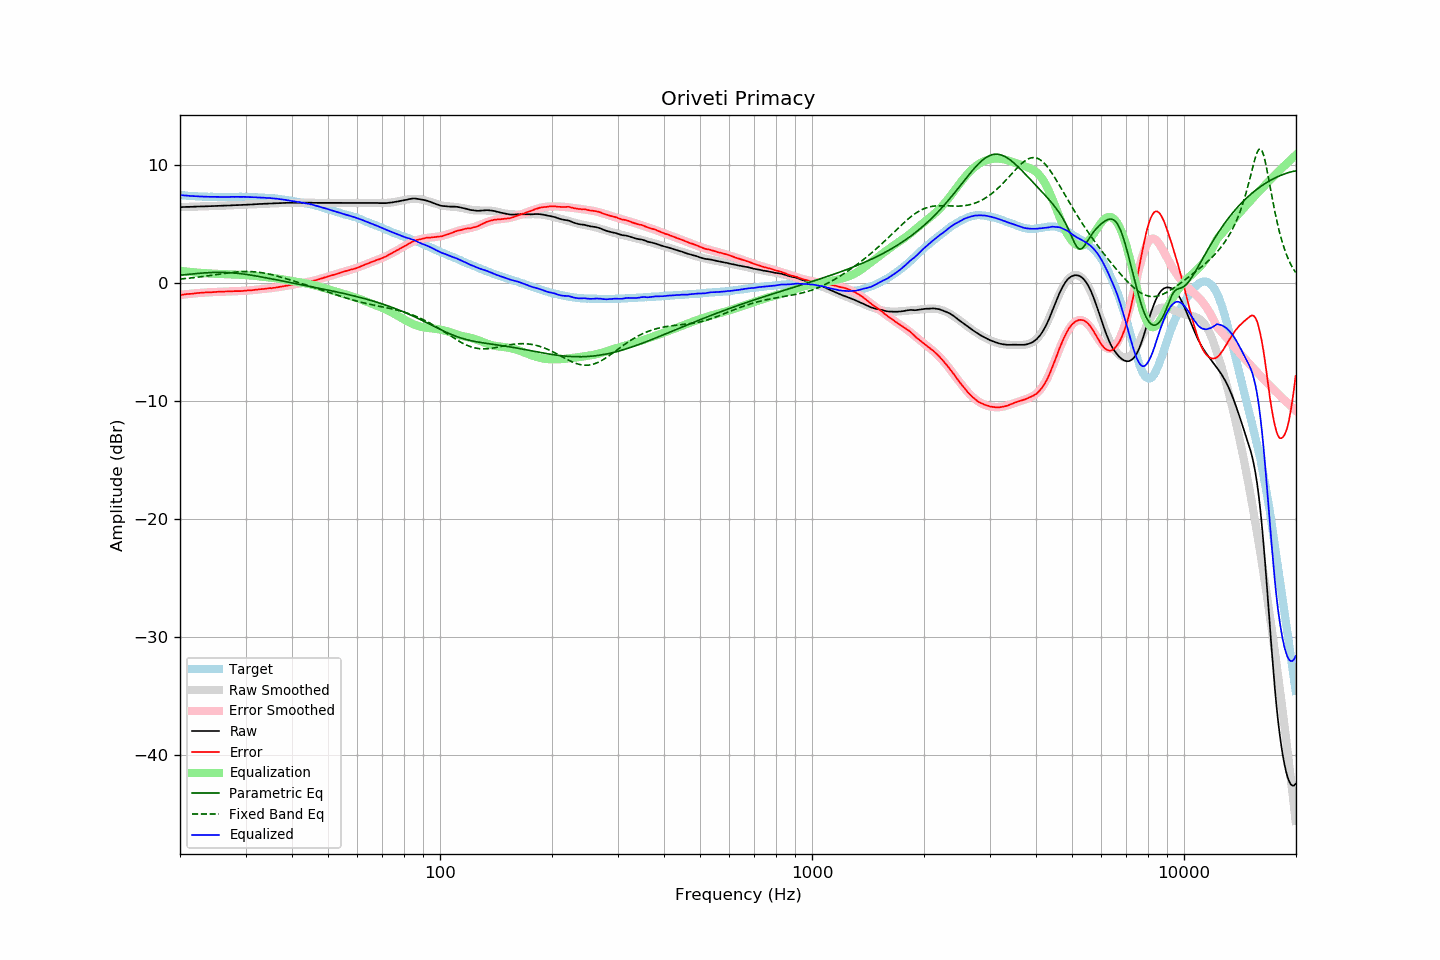

Data behind this chart, as committed beside it:
frequency, raw, error, smoothed, error_smoothed, equalization, parametric_eq, fixed_band_eq, equalized_raw, equalized_smoothed, target
20.00, 6.42, -1.02, 6.42, -1.02, 1.02, 0.65, 0.33, 7.44, 7.44, 7.43
20.20, 6.42, -1.01, 6.42, -1.01, 1.01, 0.66, 0.34, 7.42, 7.43, 7.42
20.40, 6.43, -0.99, 6.42, -0.99, 0.99, 0.68, 0.35, 7.42, 7.41, 7.41
20.61, 6.43, -0.98, 6.43, -0.97, 0.97, 0.69, 0.36, 7.40, 7.40, 7.41
20.81, 6.44, -0.95, 6.43, -0.96, 0.96, 0.71, 0.38, 7.39, 7.39, 7.38
21.02, 6.44, -0.94, 6.44, -0.94, 0.94, 0.72, 0.39, 7.38, 7.38, 7.37
21.23, 6.44, -0.93, 6.44, -0.93, 0.93, 0.73, 0.40, 7.37, 7.37, 7.36
21.44, 6.45, -0.93, 6.44, -0.92, 0.92, 0.75, 0.42, 7.36, 7.36, 7.37
21.66, 6.45, -0.91, 6.45, -0.90, 0.90, 0.76, 0.43, 7.35, 7.35, 7.36
21.87, 6.46, -0.90, 6.45, -0.89, 0.89, 0.77, 0.45, 7.35, 7.34, 7.35
22.09, 6.46, -0.88, 6.46, -0.88, 0.88, 0.79, 0.47, 7.33, 7.34, 7.33
22.31, 6.47, -0.86, 6.46, -0.87, 0.87, 0.80, 0.48, 7.33, 7.33, 7.32
22.54, 6.47, -0.85, 6.47, -0.85, 0.85, 0.81, 0.50, 7.32, 7.32, 7.31
22.76, 6.48, -0.84, 6.47, -0.84, 0.84, 0.82, 0.52, 7.32, 7.32, 7.31
22.99, 6.48, -0.83, 6.48, -0.83, 0.83, 0.83, 0.53, 7.31, 7.31, 7.30
23.22, 6.48, -0.82, 6.48, -0.82, 0.82, 0.84, 0.55, 7.30, 7.30, 7.29
23.45, 6.49, -0.82, 6.49, -0.81, 0.81, 0.85, 0.57, 7.30, 7.30, 7.30
23.69, 6.49, -0.81, 6.49, -0.80, 0.80, 0.86, 0.59, 7.29, 7.29, 7.29
23.92, 6.50, -0.79, 6.49, -0.80, 0.80, 0.87, 0.61, 7.29, 7.29, 7.28
24.16, 6.50, -0.80, 6.50, -0.79, 0.79, 0.87, 0.63, 7.29, 7.29, 7.29
24.40, 6.51, -0.79, 6.50, -0.78, 0.78, 0.88, 0.65, 7.29, 7.29, 7.29
24.65, 6.51, -0.78, 6.51, -0.78, 0.78, 0.88, 0.67, 7.28, 7.28, 7.28
24.89, 6.52, -0.77, 6.51, -0.77, 0.77, 0.89, 0.69, 7.29, 7.28, 7.28
25.14, 6.52, -0.76, 6.52, -0.76, 0.76, 0.89, 0.71, 7.28, 7.28, 7.27
25.39, 6.53, -0.75, 6.52, -0.76, 0.76, 0.89, 0.73, 7.28, 7.28, 7.27
25.65, 6.53, -0.75, 6.53, -0.75, 0.75, 0.89, 0.75, 7.28, 7.28, 7.27
25.91, 6.54, -0.74, 6.53, -0.74, 0.74, 0.89, 0.77, 7.28, 7.28, 7.27
26.16, 6.54, -0.75, 6.54, -0.74, 0.74, 0.89, 0.79, 7.27, 7.28, 7.28
26.43, 6.55, -0.73, 6.54, -0.73, 0.73, 0.88, 0.81, 7.28, 7.28, 7.27
26.69, 6.55, -0.73, 6.55, -0.73, 0.73, 0.88, 0.83, 7.27, 7.28, 7.27
26.96, 6.56, -0.72, 6.55, -0.72, 0.72, 0.87, 0.84, 7.28, 7.28, 7.27
27.23, 6.56, -0.72, 6.56, -0.72, 0.72, 0.86, 0.86, 7.27, 7.28, 7.27
27.50, 6.57, -0.71, 6.57, -0.71, 0.71, 0.85, 0.88, 7.28, 7.28, 7.27
27.77, 6.58, -0.71, 6.57, -0.71, 0.71, 0.84, 0.89, 7.29, 7.28, 7.28
28.05, 6.58, -0.70, 6.58, -0.71, 0.71, 0.83, 0.91, 7.28, 7.28, 7.27
28.33, 6.59, -0.70, 6.58, -0.70, 0.70, 0.82, 0.92, 7.29, 7.28, 7.28
28.62, 6.59, -0.70, 6.59, -0.70, 0.70, 0.80, 0.93, 7.28, 7.29, 7.28
28.90, 6.60, -0.70, 6.59, -0.69, 0.69, 0.79, 0.94, 7.29, 7.28, 7.29
29.19, 6.60, -0.70, 6.60, -0.68, 0.68, 0.77, 0.95, 7.28, 7.28, 7.29
29.48, 6.61, -0.68, 6.61, -0.68, 0.68, 0.76, 0.96, 7.28, 7.28, 7.28
29.78, 6.62, -0.67, 6.61, -0.67, 0.67, 0.74, 0.96, 7.28, 7.28, 7.28
30.08, 6.62, -0.67, 6.62, -0.66, 0.66, 0.72, 0.96, 7.28, 7.28, 7.28
30.38, 6.63, -0.64, 6.63, -0.65, 0.65, 0.70, 0.96, 7.27, 7.27, 7.27
30.68, 6.63, -0.64, 6.63, -0.64, 0.64, 0.68, 0.96, 7.26, 7.27, 7.26
30.99, 6.64, -0.63, 6.64, -0.63, 0.63, 0.66, 0.96, 7.26, 7.26, 7.26
31.30, 6.65, -0.62, 6.65, -0.61, 0.61, 0.64, 0.95, 7.26, 7.26, 7.26
31.61, 6.66, -0.60, 6.65, -0.60, 0.60, 0.61, 0.94, 7.25, 7.25, 7.25
31.93, 6.67, -0.57, 6.66, -0.58, 0.58, 0.59, 0.93, 7.25, 7.25, 7.24
32.24, 6.67, -0.58, 6.67, -0.57, 0.57, 0.57, 0.92, 7.24, 7.24, 7.24
32.57, 6.68, -0.55, 6.68, -0.56, 0.56, 0.54, 0.90, 7.23, 7.23, 7.22
32.89, 6.69, -0.54, 6.68, -0.54, 0.54, 0.52, 0.88, 7.23, 7.22, 7.22
33.22, 6.69, -0.53, 6.69, -0.53, 0.53, 0.49, 0.86, 7.21, 7.22, 7.21
33.55, 6.70, -0.52, 6.70, -0.51, 0.51, 0.47, 0.84, 7.21, 7.21, 7.21
33.89, 6.71, -0.50, 6.70, -0.50, 0.50, 0.44, 0.81, 7.21, 7.20, 7.20
34.23, 6.71, -0.48, 6.71, -0.49, 0.49, 0.42, 0.78, 7.19, 7.20, 7.18
34.57, 6.72, -0.47, 6.72, -0.47, 0.47, 0.39, 0.76, 7.19, 7.19, 7.18
34.92, 6.73, -0.44, 6.72, -0.45, 0.45, 0.36, 0.73, 7.18, 7.18, 7.17
35.27, 6.73, -0.46, 6.73, -0.44, 0.44, 0.34, 0.69, 7.16, 7.17, 7.18
35.62, 6.74, -0.42, 6.73, -0.42, 0.42, 0.31, 0.66, 7.16, 7.16, 7.15
35.97, 6.74, -0.42, 6.74, -0.40, 0.40, 0.29, 0.63, 7.14, 7.14, 7.15
... 635 more rows
